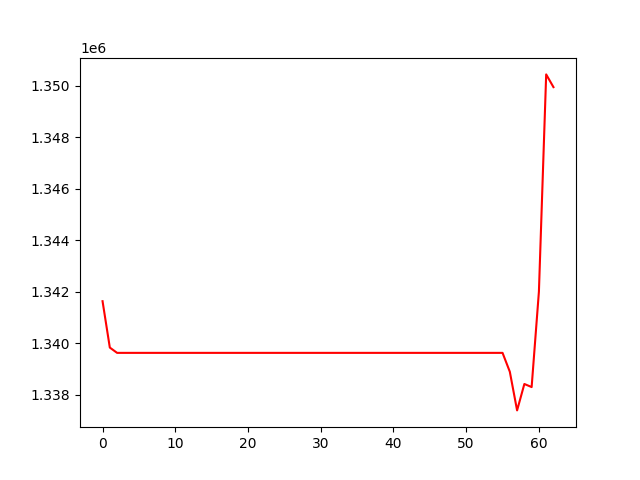

Data behind this chart, as committed beside it:
, 0
0, 1341638
1, 1339838
2, 1339632
3, 1339632
4, 1339632
5, 1339632
6, 1339632
7, 1339632
8, 1339632
9, 1339632
10, 1339632
11, 1339632
12, 1339632
13, 1339632
14, 1339632
15, 1339632
16, 1339632
17, 1339632
18, 1339632
19, 1339632
20, 1339632
21, 1339632
22, 1339632
23, 1339632
24, 1339632
25, 1339632
26, 1339632
27, 1339632
28, 1339632
29, 1339632
30, 1339632
31, 1339632
32, 1339632
33, 1339632
34, 1339632
35, 1339632
36, 1339632
37, 1339632
38, 1339632
39, 1339632
40, 1339632
41, 1339632
42, 1339632
43, 1339632
44, 1339632
45, 1339632
46, 1339632
47, 1339632
48, 1339632
49, 1339632
50, 1339632
51, 1339632
52, 1339632
53, 1339632
54, 1339632
55, 1339632
56, 1338900
57, 1337399
58, 1338424
59, 1338305
... 3 more rows
